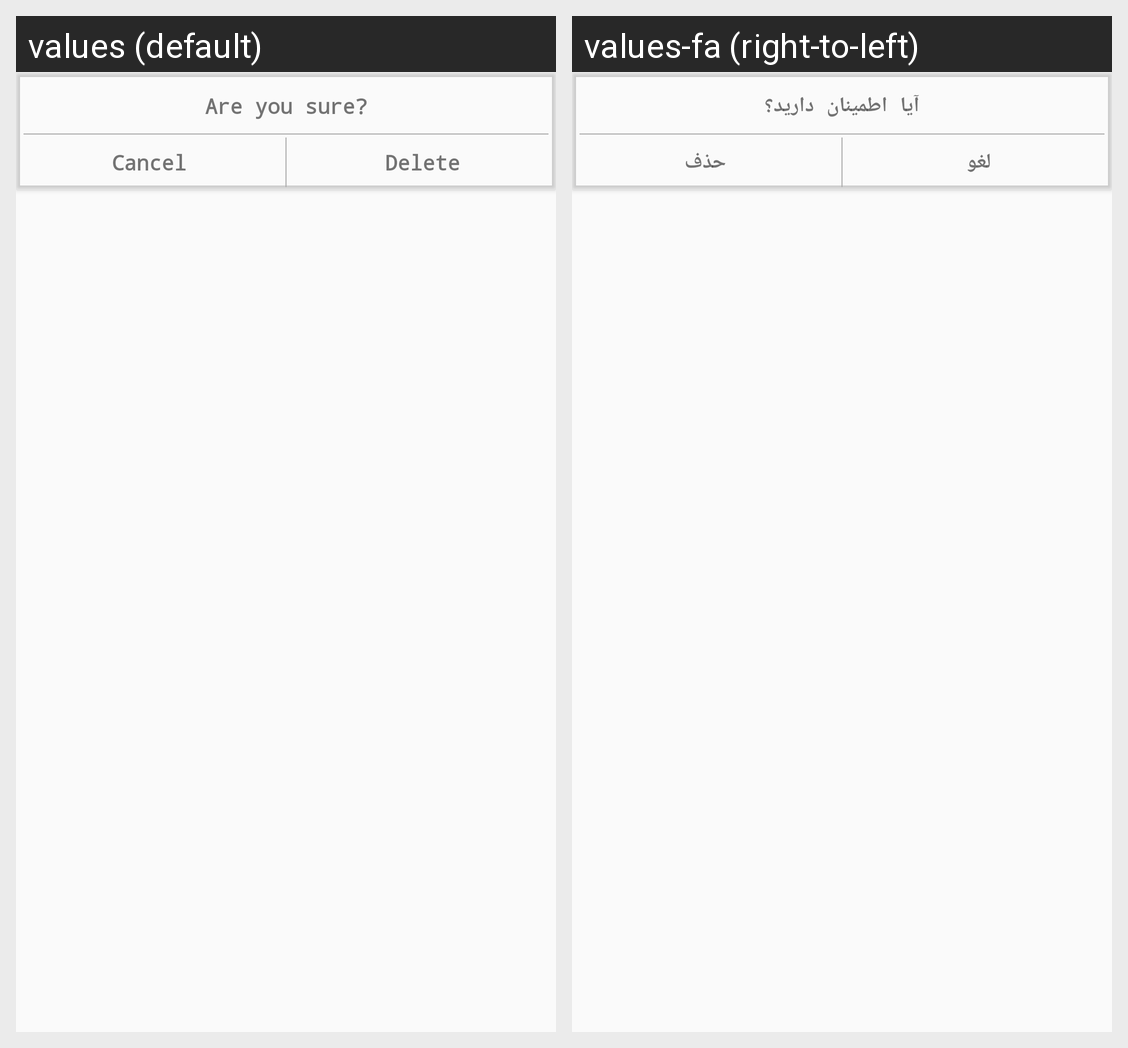

The same Android screen rendered under two of its app's locales, left to right. List the strings drawn on it with the default value and each locale's translation.
Android screen res/layout/alert_dialog.xml rendered under 2 locales, left to right: values (default), values-fa (right-to-left). Device: Nexus 5 (rendered at 1080×1920; each locale shown at half size, 540×960, under a caption strip naming it); theme AppTheme.
Strings drawn on this screen, with the default value and each locale's value (text and hints the layout hard-codes, and strings that could not be matched under every locale, appear in the picture but are not listed):

dialogMessage
  values: Are you sure?
  values-fa: آیا اطمینان دارید؟

cancelBtn
  values: Cancel
  values-fa: لغو

deleteTv
  values: Delete
  values-fa: حذف
